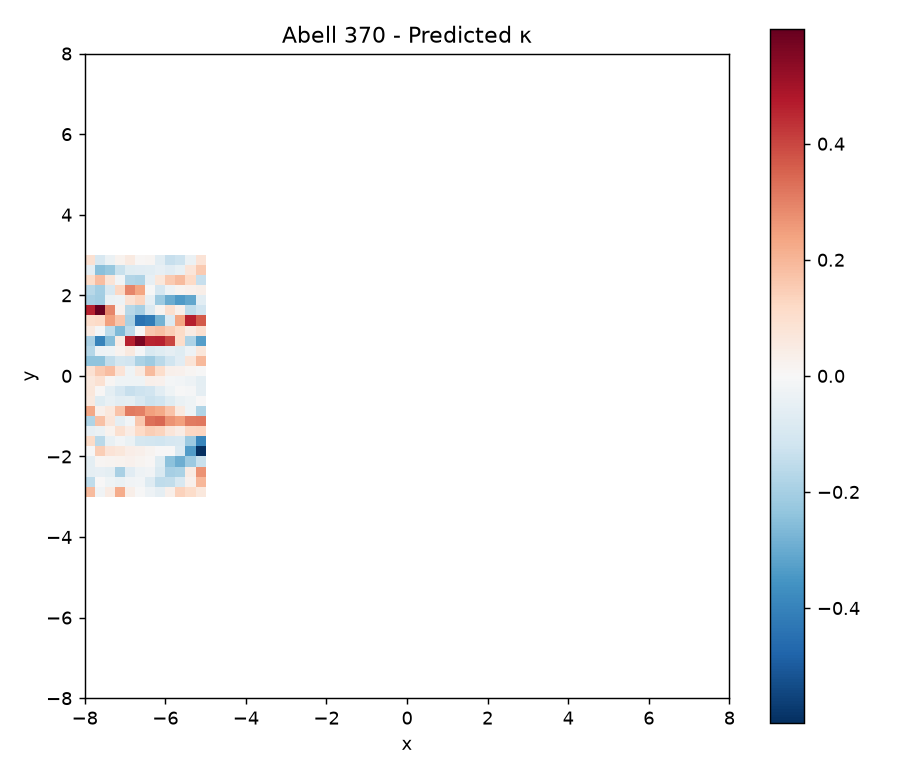

Source data for this figure (header and first rows):
nan, nan, nan, nan, nan, nan, nan, nan, nan, nan, nan, nan, nan, nan, nan, nan, nan, nan, nan, nan, nan, nan, nan, nan
nan, nan, nan, nan, nan, nan, nan, nan, nan, nan, nan, nan, nan, nan, nan, nan, nan, nan, nan, nan, nan, nan, nan, nan
nan, nan, nan, nan, nan, nan, nan, nan, nan, nan, nan, nan, nan, nan, nan, nan, nan, nan, nan, nan, nan, nan, nan, nan
nan, nan, nan, nan, nan, nan, nan, nan, nan, nan, nan, nan, nan, nan, nan, nan, nan, nan, nan, nan, nan, nan, nan, nan
nan, nan, nan, nan, nan, nan, nan, nan, nan, nan, nan, nan, nan, nan, nan, nan, nan, nan, nan, nan, nan, nan, nan, nan
nan, nan, nan, nan, nan, nan, nan, nan, nan, nan, nan, nan, nan, nan, nan, nan, nan, nan, nan, nan, nan, nan, nan, nan
nan, nan, nan, nan, nan, nan, nan, nan, nan, nan, nan, nan, nan, nan, nan, nan, nan, nan, nan, nan, nan, nan, nan, nan
nan, nan, nan, nan, nan, nan, nan, nan, nan, nan, nan, nan, nan, nan, nan, nan, nan, nan, nan, nan, nan, nan, nan, nan
nan, nan, nan, nan, nan, nan, nan, nan, nan, nan, nan, nan, nan, nan, nan, nan, nan, nan, nan, nan, nan, nan, nan, nan
nan, nan, nan, nan, nan, nan, nan, nan, nan, nan, nan, nan, nan, nan, nan, nan, nan, nan, nan, nan, nan, nan, nan, nan
nan, nan, nan, nan, nan, nan, nan, nan, nan, nan, nan, nan, nan, nan, nan, nan, nan, nan, nan, nan, nan, nan, nan, nan
nan, nan, nan, nan, nan, nan, nan, nan, nan, nan, nan, nan, nan, nan, nan, nan, nan, nan, nan, nan, nan, nan, nan, nan
nan, nan, nan, nan, nan, nan, nan, nan, nan, nan, nan, nan, nan, nan, nan, nan, nan, nan, nan, nan, nan, nan, nan, nan
nan, nan, nan, nan, nan, nan, nan, nan, nan, nan, nan, nan, nan, nan, nan, nan, nan, nan, nan, nan, nan, nan, nan, nan
nan, nan, nan, nan, nan, nan, nan, nan, nan, nan, nan, nan, nan, nan, nan, nan, nan, nan, nan, nan, nan, nan, nan, nan
nan, nan, nan, nan, nan, nan, nan, nan, nan, nan, nan, nan, nan, nan, nan, nan, nan, nan, nan, nan, nan, nan, nan, nan
nan, nan, nan, nan, nan, nan, nan, nan, nan, nan, nan, nan, nan, nan, nan, nan, nan, nan, nan, nan, nan, nan, nan, nan
nan, nan, nan, nan, nan, nan, nan, nan, nan, nan, nan, nan, nan, nan, nan, nan, nan, nan, nan, nan, nan, nan, nan, nan
nan, nan, nan, nan, nan, nan, nan, nan, nan, nan, nan, nan, nan, nan, nan, nan, nan, nan, nan, nan, nan, nan, nan, nan
nan, nan, nan, nan, nan, nan, nan, nan, nan, nan, nan, nan, nan, nan, nan, nan, nan, nan, nan, nan, nan, nan, nan, nan
1.911453847267359230e-01, -1.985469820270790997e-02, 4.703263173917660023e-02, 2.205325858085113166e-01, 3.684816993462769474e-02, -4.132803827848308131e-03, -2.941099902747845718e-02, -5.587962457256456794e-02, 3.153309921665981008e-02, 1.371876129212340478e-01, 1.085763103547844333e-01, 6.360807976286297905e-02, nan, nan, nan, nan, nan, nan, nan, nan, nan, nan, nan, nan
-1.502368634953488158e-01, 3.314555666670604417e-03, -2.748326482029361806e-02, -4.136593196194948696e-02, -2.101537372382145108e-02, -1.524672207080501884e-02, -7.882780131014333058e-02, -1.495639455169321952e-01, -1.481724699991870953e-01, -9.671616147371975281e-02, 2.643013958138495934e-02, 1.965889430598495302e-01, nan, nan, nan, nan, nan, nan, nan, nan, nan, nan, nan, nan
-5.285509676473609808e-02, -4.916264031057848705e-02, -5.787230554311606490e-02, -1.925683880068869147e-01, -6.579474863118117689e-02, -2.862767388575893079e-02, -2.169906622485218151e-02, -8.914378568033742845e-02, -2.006365597945916068e-01, -1.886046102877962927e-01, 4.750812190819442282e-02, 2.664866121990564496e-01, nan, nan, nan, nan, nan, nan, nan, nan, nan, nan, nan, nan
-5.958480344658556582e-02, 1.073118874719447557e-02, 1.841870678745327616e-02, 2.211700254945248023e-02, 2.518245941969854407e-02, 1.656398445561202415e-02, 6.665918896099687352e-03, -7.145805509876779205e-02, -2.437901980090013687e-01, -2.900075451222750011e-01, -2.173778623136783938e-01, -1.337915830300659970e-01, nan, nan, nan, nan, nan, nan, nan, nan, nan, nan, nan, nan
-2.910432762607495505e-03, 1.481206203070414285e-01, 8.062762870108142188e-02, 6.614184682876855792e-02, 4.144359050415946655e-02, 2.982551145368883549e-02, 1.726913994820988840e-02, 3.171429134565584285e-03, 2.355872441503481518e-03, -8.397716525115228592e-02, -3.344883129095825858e-01, -5.975935072883082899e-01, nan, nan, nan, nan, nan, nan, nan, nan, nan, nan, nan, nan
1.162849180587484099e-01, -1.627963223526494030e-01, -4.285478303076861728e-02, -1.609884553695262177e-02, -3.857473711503867086e-02, -1.029717175367321769e-01, -1.115530916854465815e-01, -1.185786461682885040e-01, -9.863770910058877739e-02, -9.617091828625179417e-02, -2.176602388960449108e-01, -3.907762338448714790e-01, nan, nan, nan, nan, nan, nan, nan, nan, nan, nan, nan, nan
-4.963975842379531045e-02, -3.273793676386116402e-02, 1.930644360928812642e-02, 9.693904171201972453e-02, 4.603566401550340803e-02, 1.192094390817723948e-01, 1.479274346139909380e-01, 1.326229240491708650e-01, 7.018510979033321107e-02, 4.413823273257944102e-02, 1.218037704407830546e-01, 1.292954161630567311e-01, nan, nan, nan, nan, nan, nan, nan, nan, nan, nan, nan, nan
-1.779994311541754914e-01, 1.742975462363006711e-01, 7.027531382732155052e-02, -5.409436228467257024e-02, -1.785343172078635021e-02, 1.609506242271291354e-01, 3.297426617871056509e-01, 3.430028110940052111e-01, 2.684859696032877441e-01, 2.437035610384735707e-01, 3.090598840232816613e-01, 3.169844475009045981e-01, nan, nan, nan, nan, nan, nan, nan, nan, nan, nan, nan, nan
2.291004584735484295e-01, 3.210256915030385017e-02, 6.308379349785675494e-02, 1.695215410526910160e-01, 3.085422008327256549e-01, 3.001429483849991087e-01, 2.437240916056691020e-01, 2.255883919591539222e-01, 1.718295465084895834e-01, 5.867670245448064481e-02, -2.360248697310129984e-02, -1.792213071473973685e-01, nan, nan, nan, nan, nan, nan, nan, nan, nan, nan, nan, nan
5.977760629218709099e-02, -7.145473074310060291e-02, -4.375619850689771440e-02, -6.117813838498653567e-02, -6.001840347752152027e-02, -9.523042441046047912e-02, -1.268270171172543037e-01, -1.180984903267434660e-01, -7.251911010490030840e-02, -3.936854041375914548e-02, -2.508768745904776942e-02, 1.333667173153307850e-03, nan, nan, nan, nan, nan, nan, nan, nan, nan, nan, nan, nan
6.779006052992730957e-02, 7.380970201677272691e-03, -5.674285366010289877e-02, -1.012792413125676028e-01, -1.373541858120475023e-01, -1.249004573174588018e-01, -1.138698794473025355e-01, -6.471410018642220763e-02, -2.545451142586419024e-02, -4.631829670269427268e-03, -8.921998462785074580e-03, -5.266714561459862054e-02, nan, nan, nan, nan, nan, nan, nan, nan, nan, nan, nan, nan
6.365057515932248666e-02, 9.181560696944945921e-02, 1.270720499690092264e-02, -2.568531275185348406e-02, -2.528000362158655534e-02, -2.644320528013754945e-02, 3.106173664168587756e-02, 2.416952449892706412e-02, -1.027958598844969096e-02, -1.623350714305193954e-02, -3.264642003643092316e-02, -6.058156381584023364e-02, nan, nan, nan, nan, nan, nan, nan, nan, nan, nan, nan, nan
8.963458701972570886e-02, 1.542848294197017855e-01, 1.826588967550987208e-01, 8.122369574697241301e-02, -2.356364721175419064e-02, 5.222385993060585374e-02, 1.897744169043937834e-01, 1.063793075019798806e-01, 3.157748546334870898e-02, 2.437958682022078882e-02, 1.057783899359177049e-02, -3.689146676318699747e-03, nan, nan, nan, nan, nan, nan, nan, nan, nan, nan, nan, nan
-2.415064624462046616e-01, -2.427168214897477139e-01, -1.459149322940136440e-01, -1.072015129138632616e-01, -1.145568222677300074e-01, -1.889408605812117337e-01, -2.119536152366645609e-01, -1.623713631012881908e-01, -1.178952301956996962e-01, -6.691938485125970004e-02, 7.703116567624990196e-02, 1.929638073521263708e-01, nan, nan, nan, nan, nan, nan, nan, nan, nan, nan, nan, nan
-1.715060499129528182e-01, -3.119525612916218549e-02, -2.570560049774650579e-02, 2.121838551219035196e-02, 5.770359669109315082e-02, -6.908436872322010203e-03, -9.066016425126433020e-02, -7.214551582953010467e-02, -5.288471437901254291e-02, -7.080480676409206531e-02, -3.113652047058268479e-02, 6.556596510662926480e-02, nan, nan, nan, nan, nan, nan, nan, nan, nan, nan, nan, nan
-1.960272076003723996e-01, -3.978376406517576402e-01, -2.522308043872294459e-01, 5.111179042343250156e-02, 4.579676606911445846e-01, 5.647359806768369461e-01, 4.567999757657847937e-01, 4.596016433965716130e-01, 3.999914291847355141e-01, 1.105147155126394720e-01, -1.832877253639941806e-01, -3.312149295536499505e-01, nan, nan, nan, nan, nan, nan, nan, nan, nan, nan, nan, nan
5.211094171140195908e-02, -7.343279711466088600e-03, -1.535950113042945375e-01, -2.641865707318014067e-01, -1.540795654197832931e-01, -3.584869906989807120e-03, 1.618368865654038480e-01, 1.802914127761255925e-01, 1.490400098288668929e-01, 1.128228030038479490e-01, 4.750458558118242358e-02, 9.491902897737536371e-02, nan, nan, nan, nan, nan, nan, nan, nan, nan, nan, nan, nan
1.043006240282604580e-01, 1.196871323147731259e-01, 2.473604313843862368e-01, 1.647389186111826165e-01, -1.953141807056237855e-01, -4.396773075694975219e-01, -4.185028315155492340e-01, -2.819792119677242415e-01, -8.365948119772004254e-02, 2.339561560211712576e-01, 4.649897677559707843e-01, 3.663438894637491838e-01, nan, nan, nan, nan, nan, nan, nan, nan, nan, nan, nan, nan
4.617045393886919369e-01, 5.940484764963883668e-01, 2.927920801949291940e-01, 2.723957462131121332e-02, -1.664152059398900096e-01, -1.967521661683391265e-01, -8.792558050414123194e-02, 1.540060844880075663e-02, 9.481732085204552796e-02, 2.819635141187959437e-02, -1.536549288760646892e-01, -1.147940816350057069e-01, nan, nan, nan, nan, nan, nan, nan, nan, nan, nan, nan, nan
-1.927226102351999870e-01, -2.098153214925670973e-01, -3.860374352044337876e-02, -3.238135992129609342e-02, 8.846634718187695867e-02, 1.290053459624905807e-01, -4.826312381811570518e-02, -2.164665194230352974e-01, -2.980722637259318741e-01, -3.406594653991004140e-01, -3.115632523596254533e-01, -6.485852008039327821e-02, nan, nan, nan, nan, nan, nan, nan, nan, nan, nan, nan, nan
-1.670383708981038051e-01, -2.039310875704118953e-01, -9.650827303453501926e-02, 1.255122385329964230e-01, 2.913931639356287517e-01, 2.339256316368107935e-01, -2.582096797828725698e-03, -1.021745382934575730e-01, -3.070613029618463052e-02, 1.609314985567600331e-02, 2.477713873245168674e-02, 3.570938841734683233e-02, nan, nan, nan, nan, nan, nan, nan, nan, nan, nan, nan, nan
1.117058294239829941e-01, 1.822782752168917719e-01, 7.791290438721920619e-02, -1.607357059049108194e-02, -1.750573469133303028e-01, -1.859846491498633458e-01, -4.699776505348340905e-02, 6.622463465148153983e-02, 1.567573886490130075e-01, 1.905546613772679532e-01, 1.197250339627461413e-01, -1.385492644656678429e-01, nan, nan, nan, nan, nan, nan, nan, nan, nan, nan, nan, nan
-5.171784208803176242e-02, -2.491370285404173046e-01, -2.279358183074529087e-01, -1.313366912388800323e-01, -7.327981748069345436e-02, -6.608476097318960463e-02, -6.457765873982301841e-02, -4.860842592353087355e-02, -6.716110601645786105e-02, -4.590606464969582134e-02, 7.129540895967412251e-02, 1.543393803679526943e-01, nan, nan, nan, nan, nan, nan, nan, nan, nan, nan, nan, nan
9.330725167443054691e-02, -9.658556667941287088e-02, -3.495950428864569304e-02, 2.140855468757718594e-02, 5.340080198717667148e-02, 6.481261293832862869e-03, 1.115005724980522306e-02, -6.140999534402524773e-02, -1.386745871349279735e-01, -1.257727862998141433e-01, -3.460950714491550784e-02, 8.290820641105800526e-02, nan, nan, nan, nan, nan, nan, nan, nan, nan, nan, nan, nan
nan, nan, nan, nan, nan, nan, nan, nan, nan, nan, nan, nan, nan, nan, nan, nan, nan, nan, nan, nan, nan, nan, nan, nan
nan, nan, nan, nan, nan, nan, nan, nan, nan, nan, nan, nan, nan, nan, nan, nan, nan, nan, nan, nan, nan, nan, nan, nan
nan, nan, nan, nan, nan, nan, nan, nan, nan, nan, nan, nan, nan, nan, nan, nan, nan, nan, nan, nan, nan, nan, nan, nan
nan, nan, nan, nan, nan, nan, nan, nan, nan, nan, nan, nan, nan, nan, nan, nan, nan, nan, nan, nan, nan, nan, nan, nan
nan, nan, nan, nan, nan, nan, nan, nan, nan, nan, nan, nan, nan, nan, nan, nan, nan, nan, nan, nan, nan, nan, nan, nan
nan, nan, nan, nan, nan, nan, nan, nan, nan, nan, nan, nan, nan, nan, nan, nan, nan, nan, nan, nan, nan, nan, nan, nan
nan, nan, nan, nan, nan, nan, nan, nan, nan, nan, nan, nan, nan, nan, nan, nan, nan, nan, nan, nan, nan, nan, nan, nan
nan, nan, nan, nan, nan, nan, nan, nan, nan, nan, nan, nan, nan, nan, nan, nan, nan, nan, nan, nan, nan, nan, nan, nan
nan, nan, nan, nan, nan, nan, nan, nan, nan, nan, nan, nan, nan, nan, nan, nan, nan, nan, nan, nan, nan, nan, nan, nan
nan, nan, nan, nan, nan, nan, nan, nan, nan, nan, nan, nan, nan, nan, nan, nan, nan, nan, nan, nan, nan, nan, nan, nan
nan, nan, nan, nan, nan, nan, nan, nan, nan, nan, nan, nan, nan, nan, nan, nan, nan, nan, nan, nan, nan, nan, nan, nan
nan, nan, nan, nan, nan, nan, nan, nan, nan, nan, nan, nan, nan, nan, nan, nan, nan, nan, nan, nan, nan, nan, nan, nan
nan, nan, nan, nan, nan, nan, nan, nan, nan, nan, nan, nan, nan, nan, nan, nan, nan, nan, nan, nan, nan, nan, nan, nan
nan, nan, nan, nan, nan, nan, nan, nan, nan, nan, nan, nan, nan, nan, nan, nan, nan, nan, nan, nan, nan, nan, nan, nan
nan, nan, nan, nan, nan, nan, nan, nan, nan, nan, nan, nan, nan, nan, nan, nan, nan, nan, nan, nan, nan, nan, nan, nan
nan, nan, nan, nan, nan, nan, nan, nan, nan, nan, nan, nan, nan, nan, nan, nan, nan, nan, nan, nan, nan, nan, nan, nan
nan, nan, nan, nan, nan, nan, nan, nan, nan, nan, nan, nan, nan, nan, nan, nan, nan, nan, nan, nan, nan, nan, nan, nan
... 3 more rows
